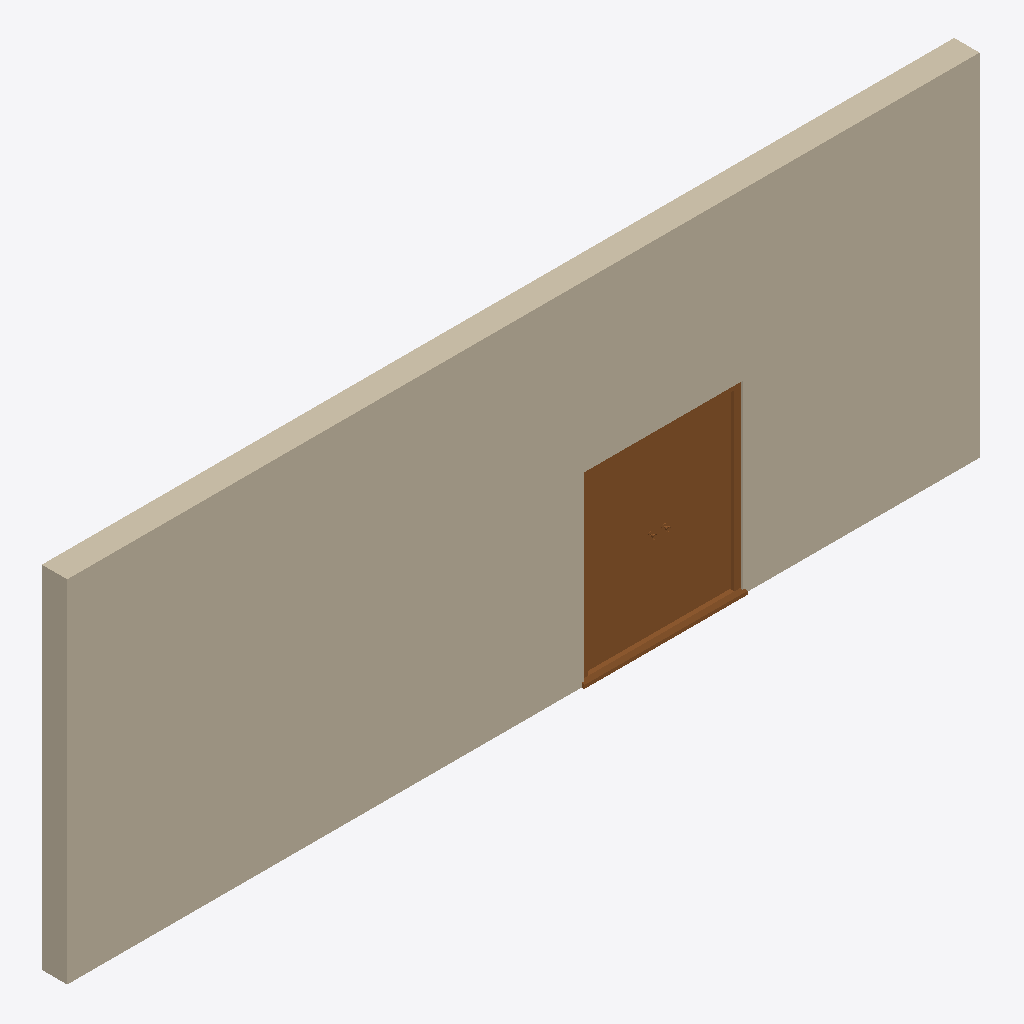
Isometric view of an IFC building model (IFC-SPF (STEP), schema IFC4, length unit millimetre), seen from the south-west, elements coloured by IFC class: 1 wall (beige), 1 door (brown).
Extent 10.4 m × 0.3 m × 4.0 m (x, y, z). Storeys (2): Level 0 at 0.00 m; Level 1 at 4.00 m. Elements (2): 1 IfcDoor, 1 IfcWall.

HEADER;
FILE_DESCRIPTION(('ViewDefinition[DesignTransferView]'),'2;1');
FILE_NAME('/dev/null','2026-07-20T20:22:00+02:00',(''),(''),'IfcOpenShell 0.8.4.post1','IfcOpenShell 0.8.4.post1','Nobody');
FILE_SCHEMA(('IFC4'));
ENDSEC;
DATA;
#16=IFCPROJECT('2$1LAsj$T3CPRLiPZ7TYcL',#49,'Project Number',$,$,'Project Name','Project Status',(#57),#55);
#17=IFCSITE('3Uowq3eITvMCMKM8eXfmUe',#49,'Default',$,$,#37,$,$,.ELEMENT.,(51,30,23,112487),(0,-7,-37,-956022),0.0,$,$);
#18=IFCBUILDING('1$w90WMP0ZFduN3yipr6RC',#49,'Default Building',$,$,#1,$,$,.ELEMENT.,$,$,#44);
#19=IFCBUILDINGSTOREY('3Zu5Bv0LOHrPC1002nFYUj',#49,'Level 0',$,'Level:Circle Head - Project Datum',#3,$,'Level 0',.ELEMENT.,0.0);
#20=IFCBUILDINGSTOREY('15Z0v90RiHrPC2000mFIUj',#49,'Level 1',$,'Level:Circle Head - Project Datum',#5,$,'Level 1',.ELEMENT.,4000.0);
#108=IFCWALL('0gAa$2y4562Poqojydtewy',#49,'Basic Wall:Wall-Ext_102Bwk-75Ins-100LBlk-12P:314331',$,'Basic Wall:Wall-Ext_102Bwk-75Ins-100LBlk-12P',#64,#96,'314331',$);
#100=IFCDOOR('0gAa$2y4562PoqojzBs8wy',#49,'Doors_ExtDbl_Flush:1810x2110mm:314807',$,'Doors_ExtDbl_Flush:1810x2110mm',#109,#1341,'314807',$,$,.DOOR.,$,$);
ENDSEC;
